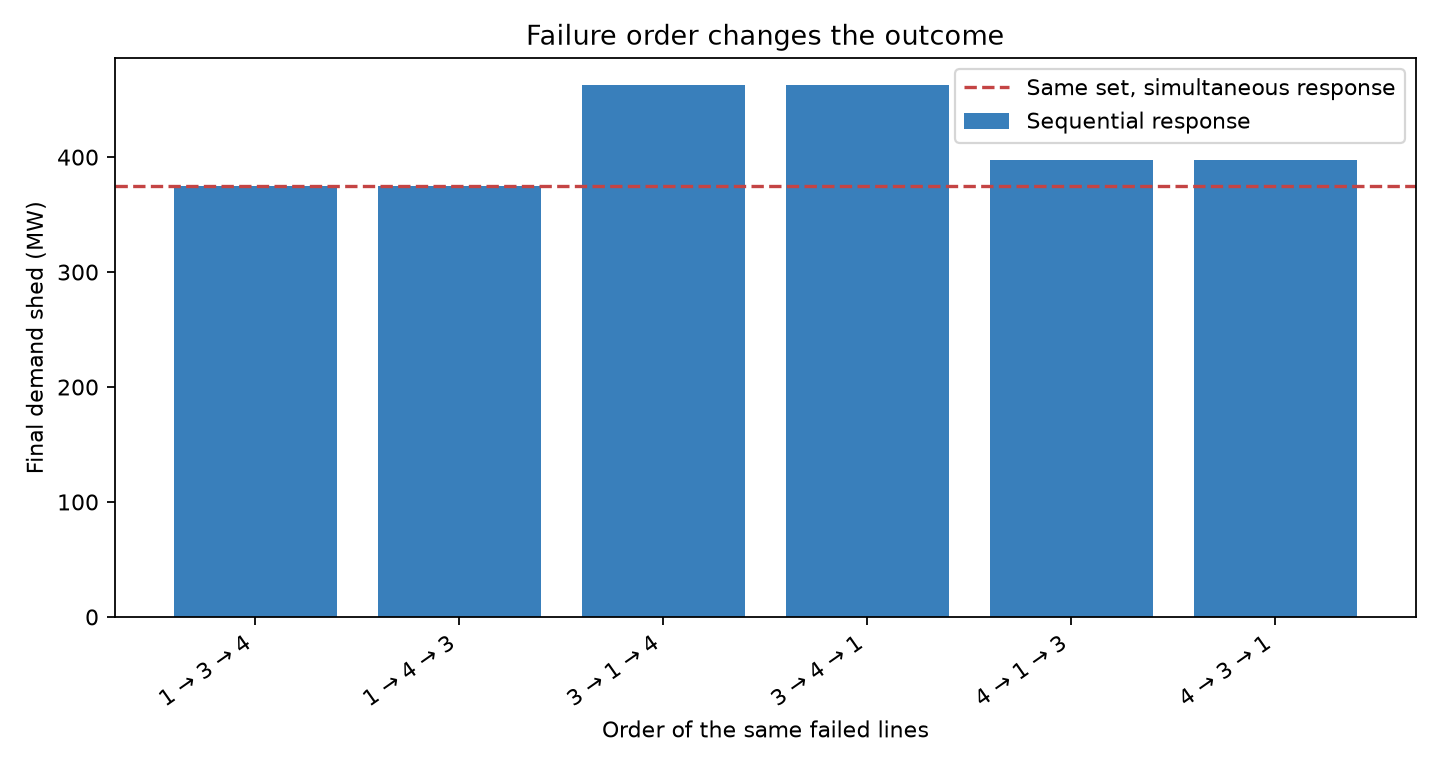

Values plotted in this chart, from the file beside it:
sequence, shed_mw
[1, 3, 4], 375
[1, 4, 3], 375
[3, 1, 4], 463
[3, 4, 1], 463
[4, 1, 3], 397.3
[4, 3, 1], 397.3
